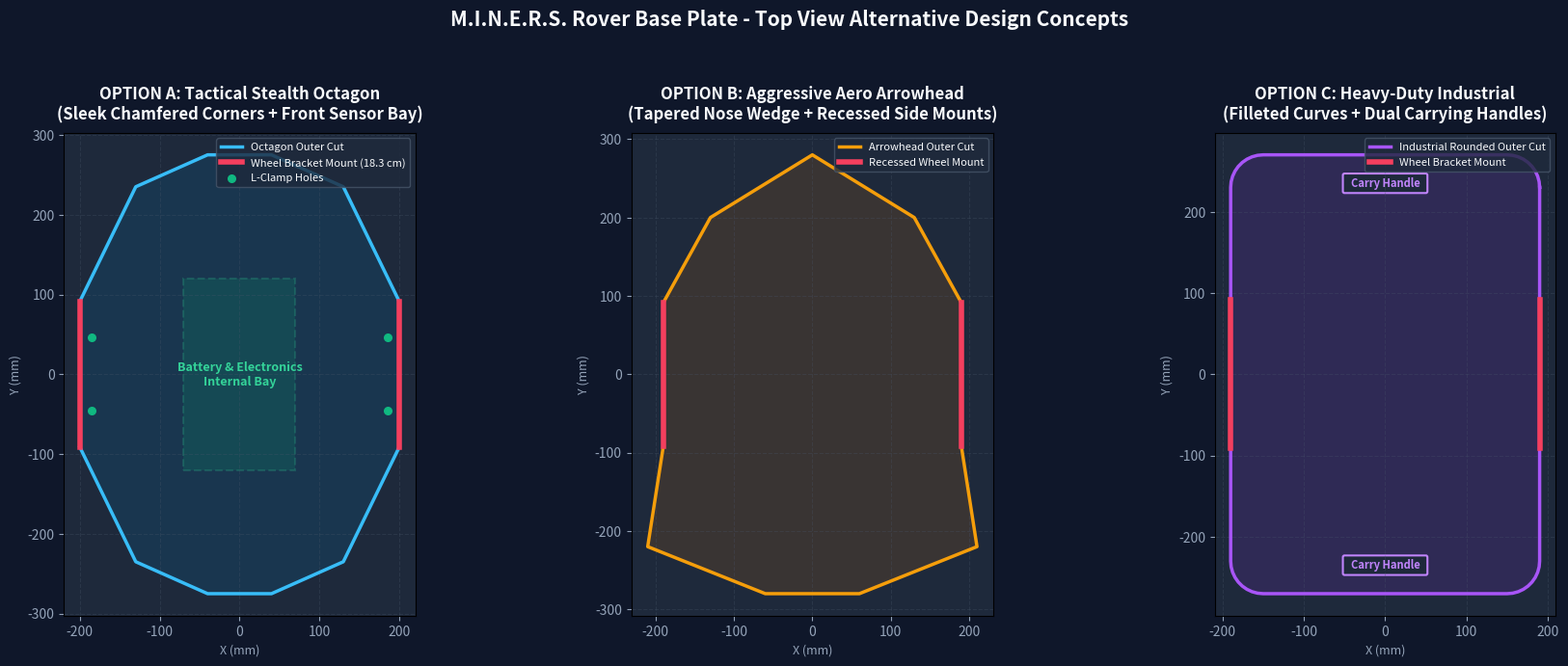

Python code for this plot:
import os
import math
import numpy as np
import matplotlib.pyplot as plt
import matplotlib.patches as patches

def generate_alternative_designs():
    wheel_mount_len = 182.9
    
    fig, axes = plt.subplots(1, 3, figsize=(18, 7), dpi=300)
    fig.patch.set_facecolor('#0f172a') # Slate dark background
    
    # -------------------------------------------------------------------------
    # OPTION A: TACTICAL STEALTH OCTAGON (Chamfered Corners & Sensor Notch)
    # -------------------------------------------------------------------------
    ax = axes[0]
    ax.set_facecolor('#1e293b')
    
    L_a, W_a = 550.0, 400.0
    hL, hW = L_a / 2.0, W_a / 2.0
    half_side = wheel_mount_len / 2.0
    chamfer = 70.0
    
    v_a = [
        (-hW, -half_side),
        (-hW, +half_side),
        (-hW + chamfer, +hL - 40),
        (-40.0, +hL),           # Front camera notch left
        (+40.0, +hL),           # Front camera notch right
        (+hW - chamfer, +hL - 40),
        (+hW, +half_side),
        (+hW, -half_side),
        (+hW - chamfer, -hL + 40),
        (+40.0, -hL),           # Rear bumper right
        (-40.0, -hL),           # Rear bumper left
        (-hW + chamfer, -hL + 40),
    ]
    va_x = [p[0] for p in v_a] + [v_a[0][0]]
    va_y = [p[1] for p in v_a] + [v_a[0][1]]
    
    ax.plot(va_x, va_y, color='#38bdf8', linewidth=2.5, label='Octagon Outer Cut')
    ax.fill(va_x, va_y, color='#0284c7', alpha=0.15)
    
    ax.plot([-hW, -hW], [-half_side, half_side], color='#f43f5e', linewidth=4.0, label='Wheel Bracket Mount (18.3 cm)')
    ax.plot([hW, hW], [-half_side, half_side], color='#f43f5e', linewidth=4.0)
    
    ax.scatter([-hW+15, -hW+15, hW-15, hW-15], [-45.7, 45.7, -45.7, 45.7], color='#10b981', s=30, zorder=5, label='L-Clamp Holes')
    
    rect_battery = patches.Rectangle((-70, -120), 140, 240, linewidth=1.5, edgecolor='#34d399', facecolor='#059669', alpha=0.2, linestyle='--')
    ax.add_patch(rect_battery)
    ax.text(0, 0, 'Battery & Electronics\nInternal Bay', color='#34d399', fontsize=9, ha='center', va='center', weight='bold')
    
    ax.set_aspect('equal', 'box')
    ax.grid(True, linestyle='--', alpha=0.3, color='#475569')
    ax.set_title('OPTION A: Tactical Stealth Octagon\n(Sleek Chamfered Corners + Front Sensor Bay)', color='#f8fafc', fontsize=12, pad=10, weight='bold')
    ax.set_xlabel('X (mm)', color='#94a3b8', fontsize=9)
    ax.set_ylabel('Y (mm)', color='#94a3b8', fontsize=9)
    ax.tick_params(colors='#94a3b8')
    ax.legend(facecolor='#1e293b', edgecolor='#475569', labelcolor='#f8fafc', loc='upper right', fontsize=8)

    # -------------------------------------------------------------------------
    # OPTION B: AGGRESSIVE AERO-ARROWHEAD / WEDGE
    # -------------------------------------------------------------------------
    ax = axes[1]
    ax.set_facecolor('#1e293b')
    
    L_b, W_b = 560.0, 420.0
    hL_b, hW_b = L_b / 2.0, W_b / 2.0
    
    v_b = [
        (-hW_b + 20, -half_side),
        (-hW_b + 20, +half_side),
        (-hW_b + 80, +hL_b - 80),
        (0.0, +hL_b),             # Front Arrow Point
        (+hW_b - 80, +hL_b - 80),
        (+hW_b - 20, +half_side),
        (+hW_b - 20, -half_side),
        (+hW_b, -hL_b + 60),      # Wide rear wing
        (+60.0, -hL_b),
        (-60.0, -hL_b),
        (-hW_b, -hL_b + 60),
    ]
    vb_x = [p[0] for p in v_b] + [v_b[0][0]]
    vb_y = [p[1] for p in v_b] + [v_b[0][1]]
    
    ax.plot(vb_x, vb_y, color='#f59e0b', linewidth=2.5, label='Arrowhead Outer Cut')
    ax.fill(vb_x, vb_y, color='#d97706', alpha=0.15)
    
    ax.plot([-hW_b + 20, -hW_b + 20], [-half_side, half_side], color='#f43f5e', linewidth=4.0, label='Recessed Wheel Mount')
    ax.plot([hW_b - 20, hW_b - 20], [-half_side, half_side], color='#f43f5e', linewidth=4.0)
    
    ax.set_aspect('equal', 'box')
    ax.grid(True, linestyle='--', alpha=0.3, color='#475569')
    ax.set_title('OPTION B: Aggressive Aero Arrowhead\n(Tapered Nose Wedge + Recessed Side Mounts)', color='#f8fafc', fontsize=12, pad=10, weight='bold')
    ax.set_xlabel('X (mm)', color='#94a3b8', fontsize=9)
    ax.set_ylabel('Y (mm)', color='#94a3b8', fontsize=9)
    ax.tick_params(colors='#94a3b8')
    ax.legend(facecolor='#1e293b', edgecolor='#475569', labelcolor='#f8fafc', loc='upper right', fontsize=8)

    # -------------------------------------------------------------------------
    # OPTION C: HEAVY-DUTY INDUSTRIAL (Rounded Curves + Carrying Handles)
    # -------------------------------------------------------------------------
    ax = axes[2]
    ax.set_facecolor('#1e293b')
    
    L_c, W_c = 540.0, 380.0
    hL_c, hW_c = L_c / 2.0, W_c / 2.0
    r_corner = 40.0
    
    theta = np.linspace(0, np.pi/2, 10)
    
    tr_x = (hW_c - r_corner) + r_corner * np.cos(theta)
    tr_y = (hL_c - r_corner) + r_corner * np.sin(theta)
    
    tl_x = (-hW_c + r_corner) - r_corner * np.cos(theta[::-1])
    tl_y = (hL_c - r_corner) + r_corner * np.sin(theta[::-1])
    
    bl_x = (-hW_c + r_corner) - r_corner * np.cos(theta)
    bl_y = (-hL_c + r_corner) - r_corner * np.sin(theta)
    
    br_x = (hW_c - r_corner) + r_corner * np.cos(theta[::-1])
    br_y = (-hL_c + r_corner) - r_corner * np.sin(theta[::-1])
    
    vc_x = np.concatenate([tr_x, tl_x, bl_x, br_x, [tr_x[0]]])
    vc_y = np.concatenate([tr_y, tl_y, bl_y, br_y, [tr_y[0]]])
    
    ax.plot(vc_x, vc_y, color='#a855f7', linewidth=2.5, label='Industrial Rounded Outer Cut')
    ax.fill(vc_x, vc_y, color='#9333ea', alpha=0.15)
    
    ax.plot([-hW_c, -hW_c], [-half_side, half_side], color='#f43f5e', linewidth=4.0, label='Wheel Bracket Mount')
    ax.plot([hW_c, hW_c], [-half_side, half_side], color='#f43f5e', linewidth=4.0)
    
    handle_f = patches.FancyBboxPatch((-50, hL_c - 45), 100, 20, boxstyle="round,pad=2", linewidth=1.5, edgecolor='#c084fc', facecolor='#1e293b')
    handle_r = patches.FancyBboxPatch((-50, -hL_c + 25), 100, 20, boxstyle="round,pad=2", linewidth=1.5, edgecolor='#c084fc', facecolor='#1e293b')
    ax.add_patch(handle_f)
    ax.add_patch(handle_r)
    ax.text(0, hL_c - 35, 'Carry Handle', color='#c084fc', fontsize=8, ha='center', va='center', weight='bold')
    ax.text(0, -hL_c + 35, 'Carry Handle', color='#c084fc', fontsize=8, ha='center', va='center', weight='bold')

    ax.set_aspect('equal', 'box')
    ax.grid(True, linestyle='--', alpha=0.3, color='#475569')
    ax.set_title('OPTION C: Heavy-Duty Industrial\n(Filleted Curves + Dual Carrying Handles)', color='#f8fafc', fontsize=12, pad=10, weight='bold')
    ax.set_xlabel('X (mm)', color='#94a3b8', fontsize=9)
    ax.set_ylabel('Y (mm)', color='#94a3b8', fontsize=9)
    ax.tick_params(colors='#94a3b8')
    ax.legend(facecolor='#1e293b', edgecolor='#475569', labelcolor='#f8fafc', loc='upper right', fontsize=8)

    plt.suptitle('M.I.N.E.R.S. Rover Base Plate - Top View Alternative Design Concepts', color='#f8fafc', fontsize=15, weight='bold', y=0.98)
    plt.tight_layout(rect=[0, 0, 1, 0.94])
    
    png_filename = 'rover_base_alternative_designs.png'
    plt.savefig(png_filename, dpi=300, facecolor=fig.get_facecolor(), edgecolor='none')
    plt.close()
    print(f"Saved alternative designs preview: {png_filename}")

if __name__ == '__main__':
    generate_alternative_designs()
